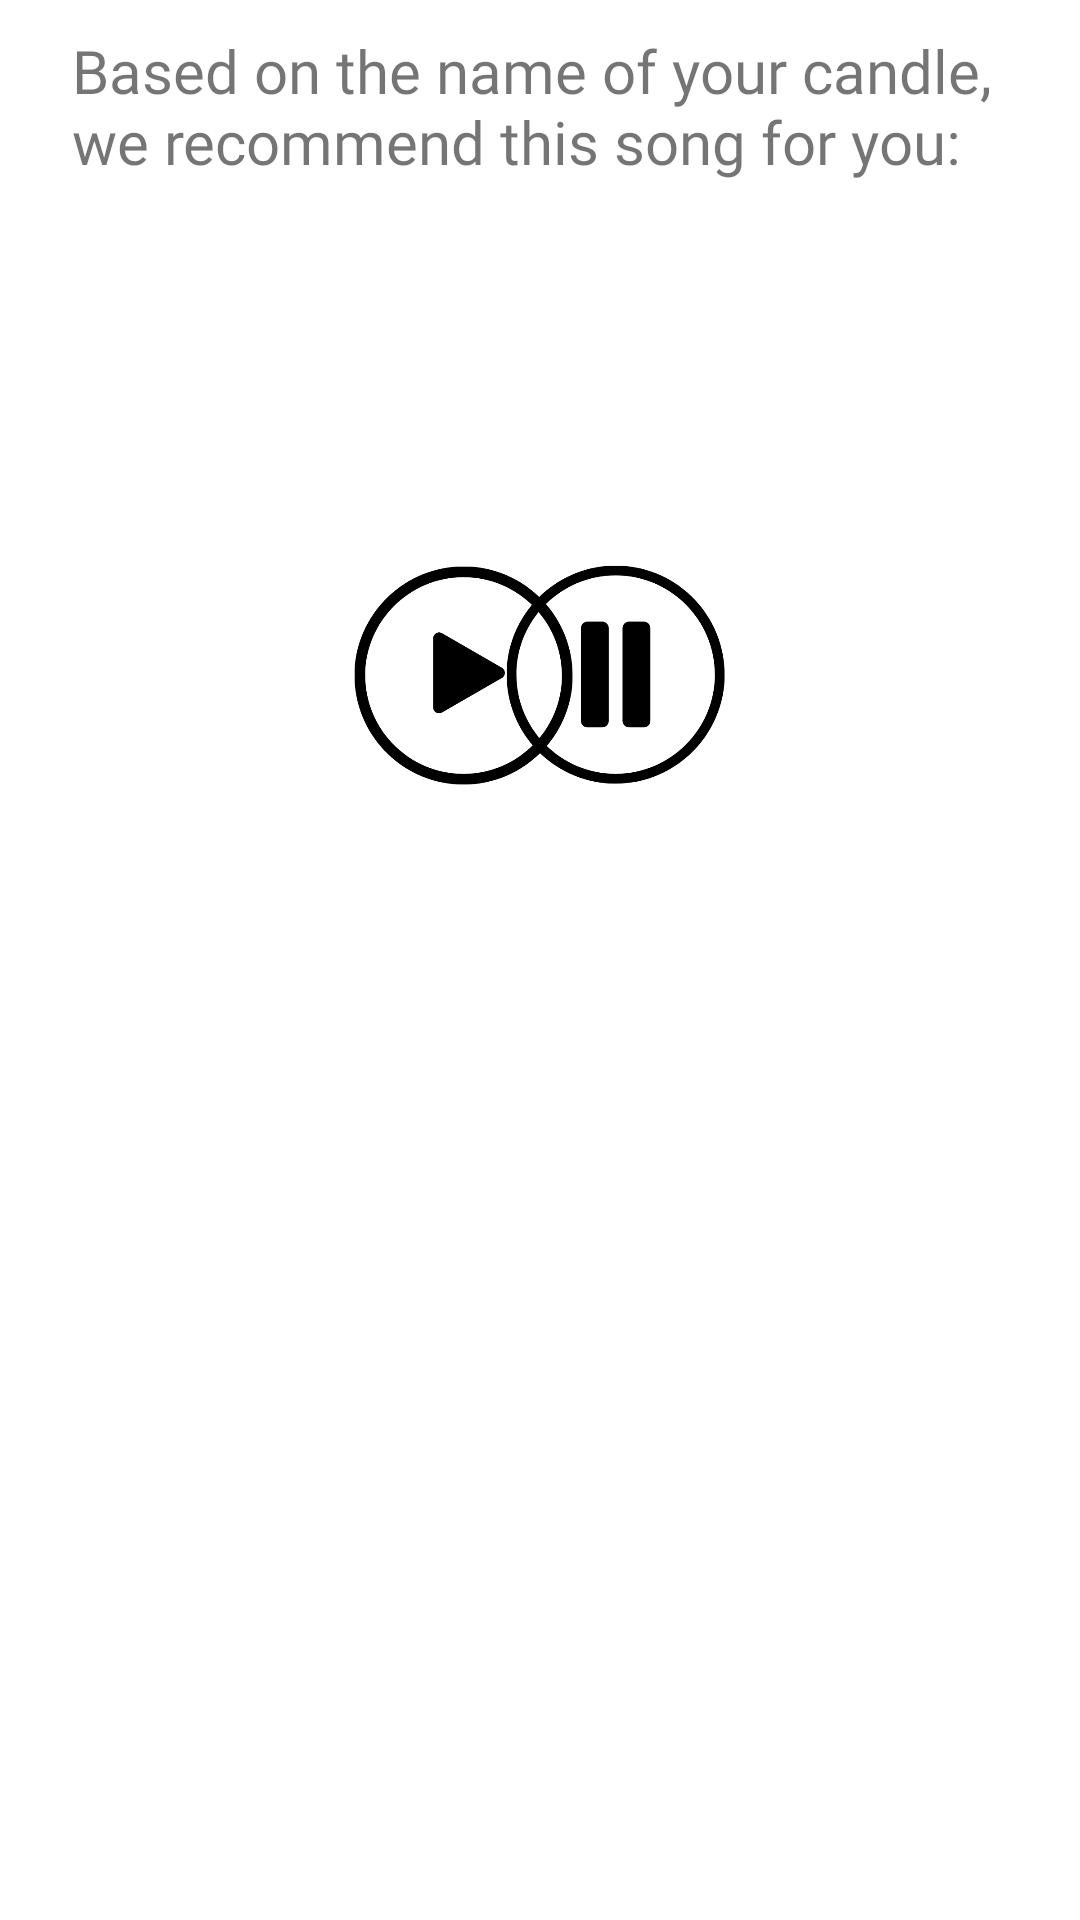

Produce the Android XML layout that renders to this screen, including the resource entries it uses.
<!-- AndroidManifest.xml: application theme Theme.CandleBox -->
<!-- res/layout/activity_final_song_rec.xml -->
<?xml version="1.0" encoding="utf-8"?>
<RelativeLayout xmlns:android="http://schemas.android.com/apk/res/android"
    xmlns:app="http://schemas.android.com/apk/res-auto"
    xmlns:tools="http://schemas.android.com/tools"
    android:layout_width="match_parent"
    android:layout_height="match_parent">

    <TextView
        android:id="@+id/tvFinalSongRecTitle"
        android:layout_width="359dp"
        android:layout_height="wrap_content"
        android:layout_alignParentStart="true"
        android:layout_alignParentTop="true"
        android:layout_centerHorizontal="true"
        android:layout_marginStart="24dp"
        android:layout_marginTop="10dp"
        android:fontFamily="@font/avenir"
        android:text="Based on the name of your candle, we recommend this song for you:"
        android:textSize="20sp" />

    <TextView
        android:id="@+id/tvSongRecName"
        android:layout_width="match_parent"
        android:layout_height="wrap_content"
        android:layout_below="@+id/tvFinalSongRecTitle"
        android:layout_centerHorizontal="true"
        android:layout_marginStart="40dp"
        android:layout_marginTop="20dp"
        android:fontFamily="@font/avenir"
        android:textAlignment="center"
        android:textSize="20sp"
        android:textStyle="bold"
        tools:text="betty by Taylor Swift" />

    <ImageView
        android:id="@+id/ivSongRecImage"
        android:layout_width="wrap_content"
        android:layout_height="wrap_content"
        android:layout_below="@+id/tvSongRecName"
        android:layout_centerHorizontal="true"
        android:layout_marginTop="30dp"
        tools:srcCompat="@tools:sample/avatars" />

    <Button
        android:id="@+id/playButton"
        android:layout_width="75dp"
        android:layout_height="75dp"
        android:layout_below="@+id/ivSongRecImage"
        android:layout_alignParentStart="true"
        android:layout_marginStart="117dp"
        android:layout_marginTop="50dp"
        android:background="@drawable/play"
        android:foreground="?android:attr/selectableItemBackground"
        app:backgroundTint="@null" />

    <Button
        android:id="@+id/pauseButton"
        android:layout_width="75dp"
        android:layout_height="75dp"
        android:layout_below="@+id/ivSongRecImage"
        android:layout_alignParentEnd="true"
        android:layout_marginTop="50dp"
        android:layout_marginEnd="117dp"
        android:background="@drawable/pause"
        android:foreground="?android:attr/selectableItemBackground"
        app:backgroundTint="@null" />
</RelativeLayout>
<!-- resources referenced by this layout -->
<resources>
  <!-- drawable pause: png bitmap (drawable-xxhdpi, 13706 bytes) -->
  <!-- drawable play: png bitmap (drawable-xxhdpi, 13951 bytes) -->
  <style name="Theme.CandleBox" parent="Theme.MaterialComponents.DayNight.DarkActionBar">
          
          <item name="colorPrimary">@color/base_blue</item>
          <item name="colorPrimaryVariant">#4F8FC3</item>
          <item name="colorOnPrimary">#757575</item>
          
          <item name="colorSecondary">@color/teal_200</item>
          <item name="colorSecondaryVariant">@color/teal_700</item>
          <item name="colorOnSecondary">@color/black</item>
          
          <item name="android:statusBarColor" tools:targetApi="l">?attr/colorPrimaryVariant</item>
          
      </style>
  <color name="base_blue">#92CEFF</color>
  <color name="teal_200">#FF03DAC5</color>
  <color name="teal_700">#FF018786</color>
  <color name="black">#FF000000</color>
</resources>
